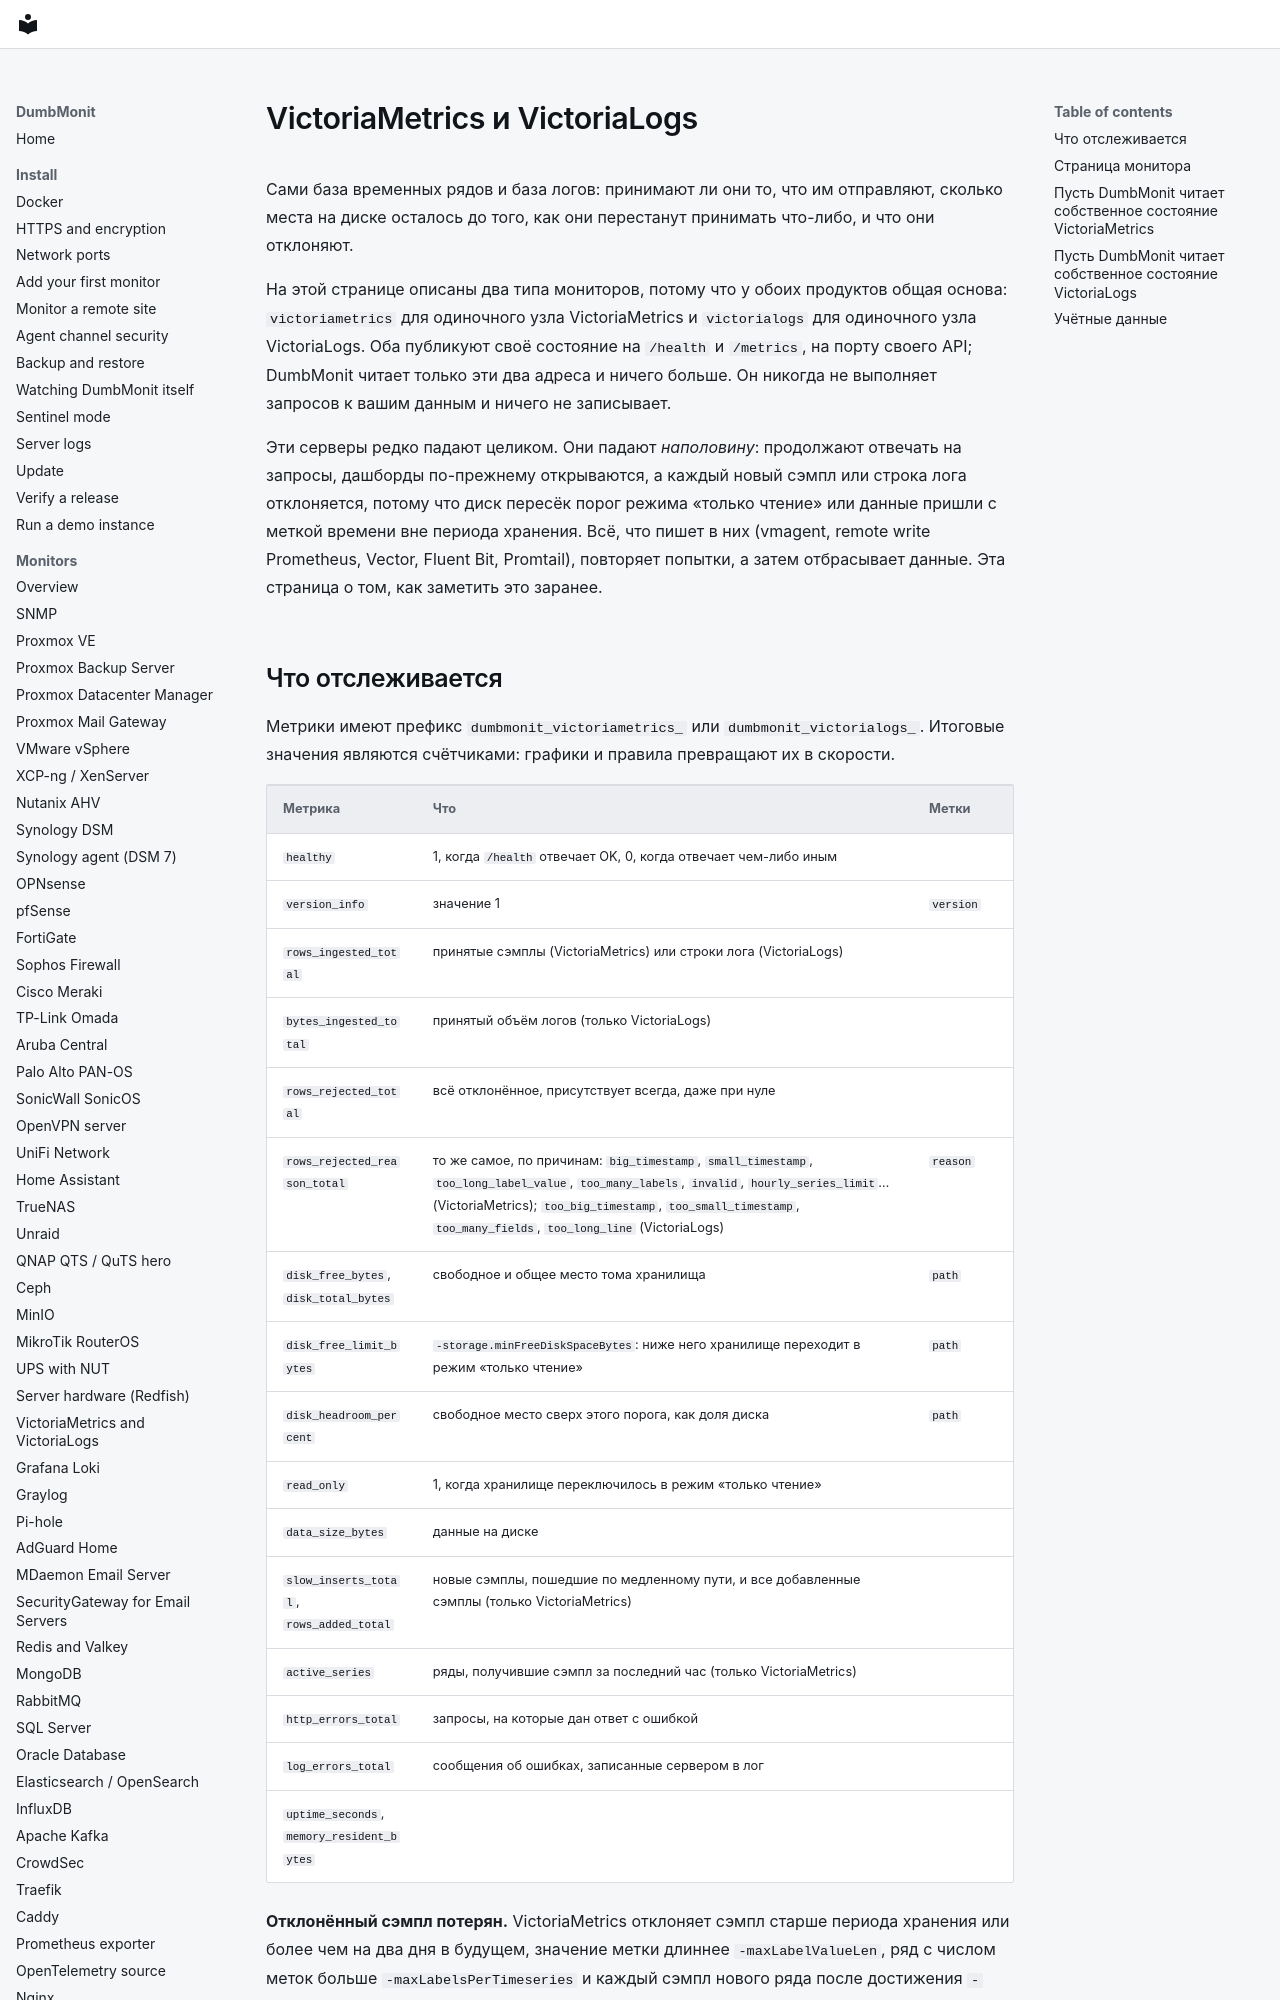

repository: laupernoe/dumbmonit · page: devices/victoriametrics.ru/index.html · generator: mkdocs

# VictoriaMetrics и VictoriaLogs

Сами база временных рядов и база логов: принимают ли они то, что им отправляют,
сколько места на диске осталось до того, как они перестанут принимать что-либо,
и что они отклоняют.

На этой странице описаны два типа мониторов, потому что у обоих продуктов общая
основа: `victoriametrics` для одиночного узла VictoriaMetrics и `victorialogs`
для одиночного узла VictoriaLogs. Оба публикуют своё состояние на `/health` и
`/metrics`, на порту своего API; DumbMonit читает только эти два адреса и ничего
больше. Он никогда не выполняет запросов к вашим данным и ничего не записывает.

Эти серверы редко падают целиком. Они падают *наполовину*: продолжают отвечать на
запросы, дашборды по-прежнему открываются, а каждый новый сэмпл или строка лога
отклоняется, потому что диск пересёк порог режима «только чтение» или данные
пришли с меткой времени вне периода хранения. Всё, что пишет в них (vmagent,
remote write Prometheus, Vector, Fluent Bit, Promtail), повторяет попытки, а затем
отбрасывает данные. Эта страница о том, как заметить это заранее.
